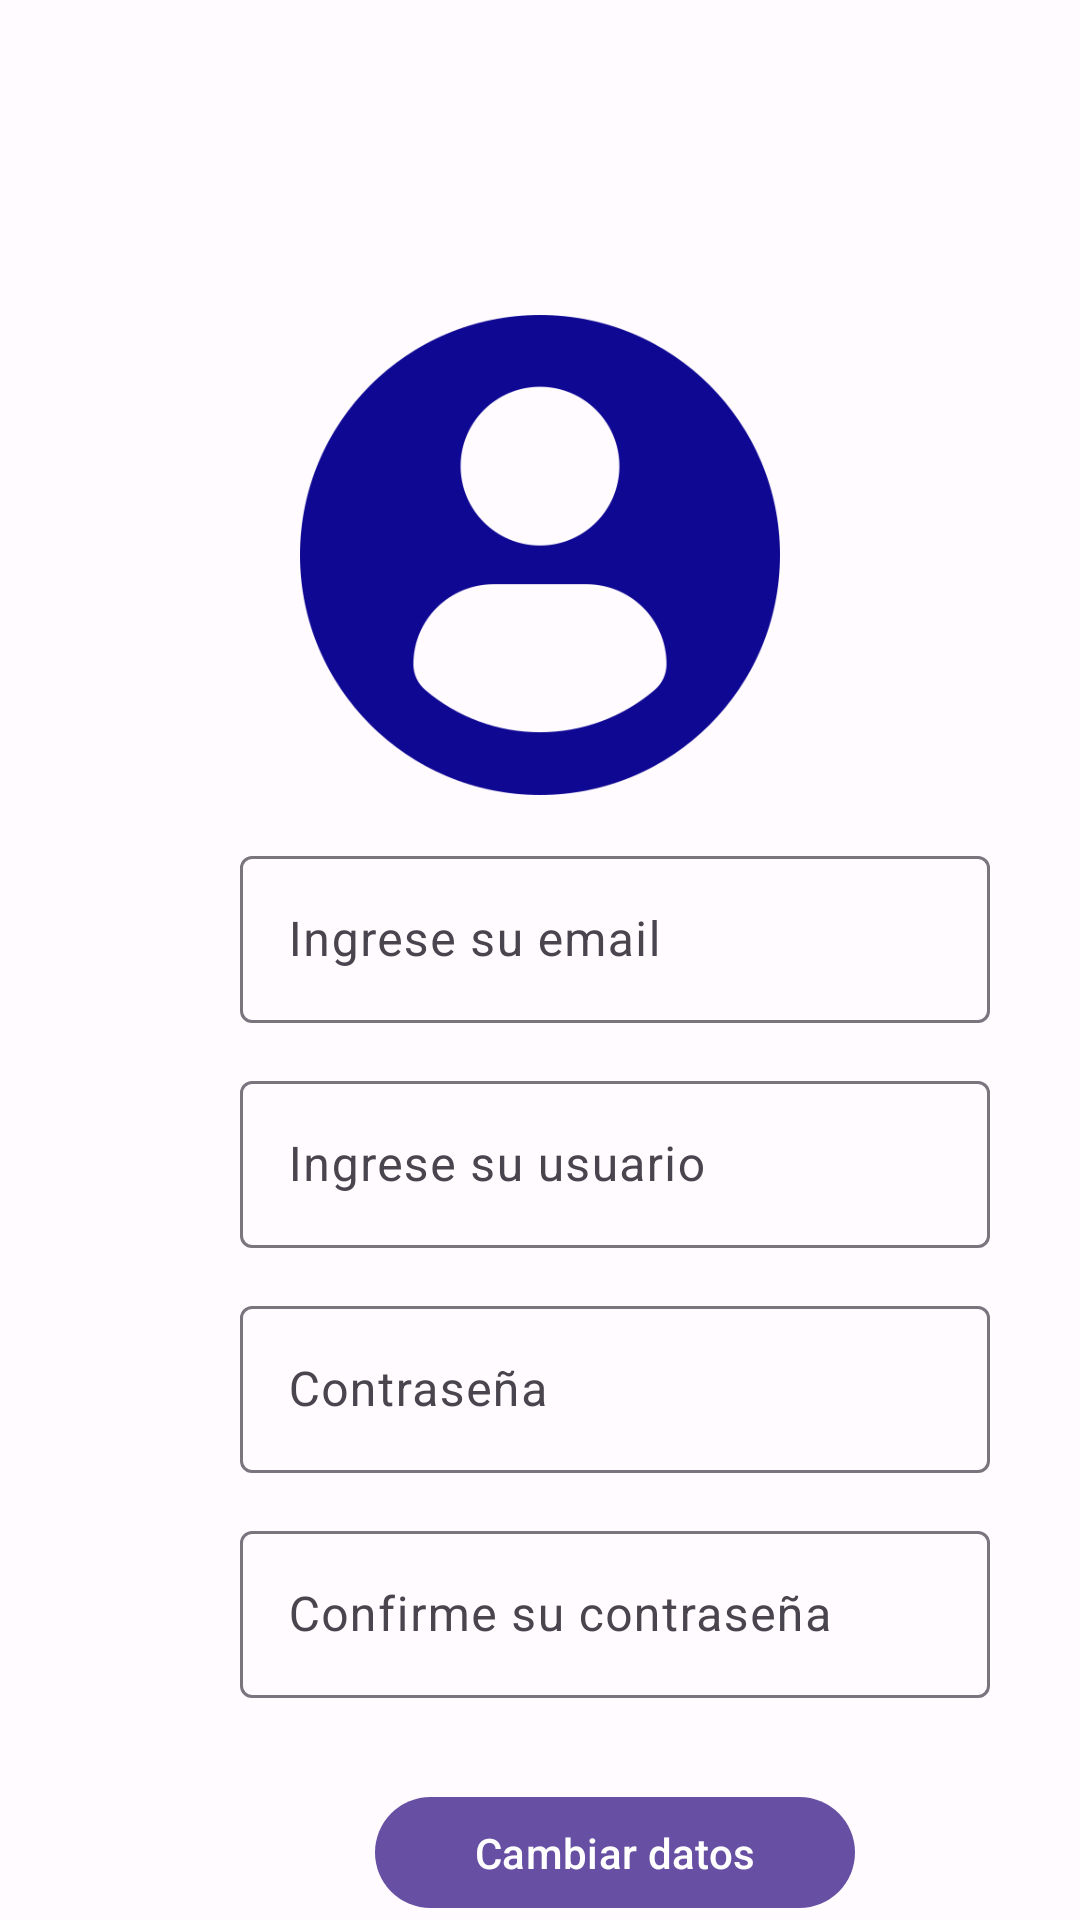

Reconstruct the res/layout file that produces this screen, plus the resources it refers to.
<!-- AndroidManifest.xml: application theme Theme.CoursesApp -->
<!-- res/layout/activity_change_data.xml -->
<?xml version="1.0" encoding="utf-8"?>
<LinearLayout xmlns:android="http://schemas.android.com/apk/res/android"
    xmlns:app="http://schemas.android.com/apk/res-auto"
    android:orientation="vertical"
    android:layout_width="match_parent"
    android:layout_height="match_parent">

    <ImageView
        android:layout_width="wrap_content"
        android:layout_height="160dp"
        android:src="@drawable/login_profile_user"
        android:translationY="105dp"
        />

    <RelativeLayout
        android:layout_width="match_parent"
        android:layout_height="match_parent">

        <com.google.android.material.textfield.TextInputLayout
            android:layout_width="match_parent"
            android:layout_height="wrap_content"
            android:hint="Ingrese su email"
            android:layout_marginLeft="80dp"
            android:layout_marginTop="120dp"
            app:counterOverflowTextColor="@color/md_theme_light_onPrimaryContainer">
            <com.google.android.material.textfield.TextInputEditText
                android:id="@+id/change_user"
                android:layout_width="250dp"
                android:layout_height="wrap_content" />
        </com.google.android.material.textfield.TextInputLayout>

        <com.google.android.material.textfield.TextInputLayout
            android:layout_width="match_parent"
            android:layout_height="wrap_content"
            android:hint="Ingrese su usuario"
            android:layout_marginLeft="80dp"
            android:layout_marginTop="195dp"
            app:counterOverflowTextColor="@color/md_theme_light_onPrimaryContainer">
            <com.google.android.material.textfield.TextInputEditText
                android:id="@+id/change_email"
                android:layout_width="250dp"
                android:layout_height="wrap_content" />
        </com.google.android.material.textfield.TextInputLayout>

        <com.google.android.material.textfield.TextInputLayout
            android:layout_width="match_parent"
            android:layout_height="wrap_content"
            android:layout_marginLeft="80dp"
            android:layout_marginTop="270dp"
            android:hint="Contraseña">
            <com.google.android.material.textfield.TextInputEditText
                android:id="@+id/change_password"
                android:inputType="textPassword"
                android:layout_width="250dp"
                android:layout_height="wrap_content"/>

        </com.google.android.material.textfield.TextInputLayout>

        <com.google.android.material.textfield.TextInputLayout

            android:layout_width="match_parent"
            android:layout_height="wrap_content"
            android:layout_marginLeft="80dp"
            android:layout_marginTop="345dp"
            android:hint="Confirme su contraseña">
            <com.google.android.material.textfield.TextInputEditText
                android:id="@+id/change_confirm_password"
                android:inputType="textPassword"
                android:layout_width="250dp"
                android:layout_height="wrap_content"/>

        </com.google.android.material.textfield.TextInputLayout>

        <com.google.android.material.button.MaterialButton
            android:id="@+id/change_button"
            android:layout_width="160dp"
            android:layout_height="wrap_content"
            android:layout_marginLeft="125dp"
            android:layout_marginTop="435dp"
            android:text="Cambiar datos"

            />

    </RelativeLayout>

</LinearLayout>
<!-- resources referenced by this layout -->
<resources>
  <color name="md_theme_light_onPrimaryContainer">#21005D</color>
  <!-- drawable login_profile_user: png bitmap (drawable, 40103 bytes) -->
  <style name="Theme.CoursesApp" parent="Theme.Material3.Light.NoActionBar">
          <item name="colorPrimary">@color/md_theme_light_primary</item>
          <item name="colorOnPrimary">@color/md_theme_light_onPrimary</item>
          <item name="colorPrimaryContainer">@color/md_theme_light_primaryContainer</item>
          <item name="colorOnPrimaryContainer">@color/md_theme_light_onPrimaryContainer</item>
          <item name="colorSecondary">@color/md_theme_light_secondary</item>
          <item name="colorOnSecondary">@color/md_theme_light_onSecondary</item>
          <item name="colorSecondaryContainer">@color/md_theme_light_secondaryContainer</item>
          <item name="colorOnSecondaryContainer">@color/md_theme_light_onSecondaryContainer</item>
          <item name="colorTertiary">@color/md_theme_light_tertiary</item>
          <item name="colorOnTertiary">@color/md_theme_light_onTertiary</item>
          <item name="colorTertiaryContainer">@color/md_theme_light_tertiaryContainer</item>
          <item name="colorOnTertiaryContainer">@color/md_theme_light_onTertiaryContainer</item>
          <item name="colorError">@color/md_theme_light_error</item>
          <item name="colorOnError">@color/md_theme_light_onError</item>
          <item name="colorErrorContainer">@color/md_theme_light_errorContainer</item>
          <item name="colorOnErrorContainer">@color/md_theme_light_onErrorContainer</item>
          <item name="colorOutline">@color/md_theme_light_outline</item>
          <item name="android:colorBackground">@color/md_theme_light_background</item>
          <item name="colorOnBackground">@color/md_theme_light_onBackground</item>
          <item name="colorSurface">@color/md_theme_light_surface</item>
          <item name="colorOnSurface">@color/md_theme_light_onSurface</item>
          <item name="colorSurfaceVariant">@color/md_theme_light_surfaceVariant</item>
          <item name="colorOnSurfaceVariant">@color/md_theme_light_onSurfaceVariant</item>
          <item name="colorSurfaceInverse">@color/md_theme_light_inverseSurface</item>
          <item name="colorOnSurfaceInverse">@color/md_theme_light_inverseOnSurface</item>
          <item name="colorPrimaryInverse">@color/md_theme_light_inversePrimary</item>
  
  
          <item name="windowActionBar">false</item>
          <item name="windowNoTitle">true</item>
      </style>
  <color name="md_theme_light_primary">#6750A4</color>
  <color name="md_theme_light_onPrimary">#FFFFFF</color>
  <color name="md_theme_light_primaryContainer">#EADDFF</color>
  <color name="md_theme_light_secondary">#625B71</color>
  <color name="md_theme_light_onSecondary">#FFFFFF</color>
  <color name="md_theme_light_secondaryContainer">#E8DEF8</color>
  <color name="md_theme_light_onSecondaryContainer">#1D192B</color>
  <color name="md_theme_light_tertiary">#7D5260</color>
  <color name="md_theme_light_onTertiary">#FFFFFF</color>
  <color name="md_theme_light_tertiaryContainer">#FFD8E4</color>
  <color name="md_theme_light_onTertiaryContainer">#31111D</color>
  <color name="md_theme_light_error">#B3261E</color>
  <color name="md_theme_light_onError">#FFFFFF</color>
  <color name="md_theme_light_errorContainer">#F9DEDC</color>
  <color name="md_theme_light_onErrorContainer">#410E0B</color>
  <color name="md_theme_light_outline">#79747E</color>
  <color name="md_theme_light_background">#FFFBFE</color>
  <color name="md_theme_light_onBackground">#1C1B1F</color>
  <color name="md_theme_light_surface">#FFFBFE</color>
  <color name="md_theme_light_onSurface">#1C1B1F</color>
  <color name="md_theme_light_surfaceVariant">#E7E0EC</color>
  <color name="md_theme_light_onSurfaceVariant">#49454F</color>
  <color name="md_theme_light_inverseSurface">#313033</color>
  <color name="md_theme_light_inverseOnSurface">#F4EFF4</color>
  <color name="md_theme_light_inversePrimary">#D0BCFF</color>
</resources>
